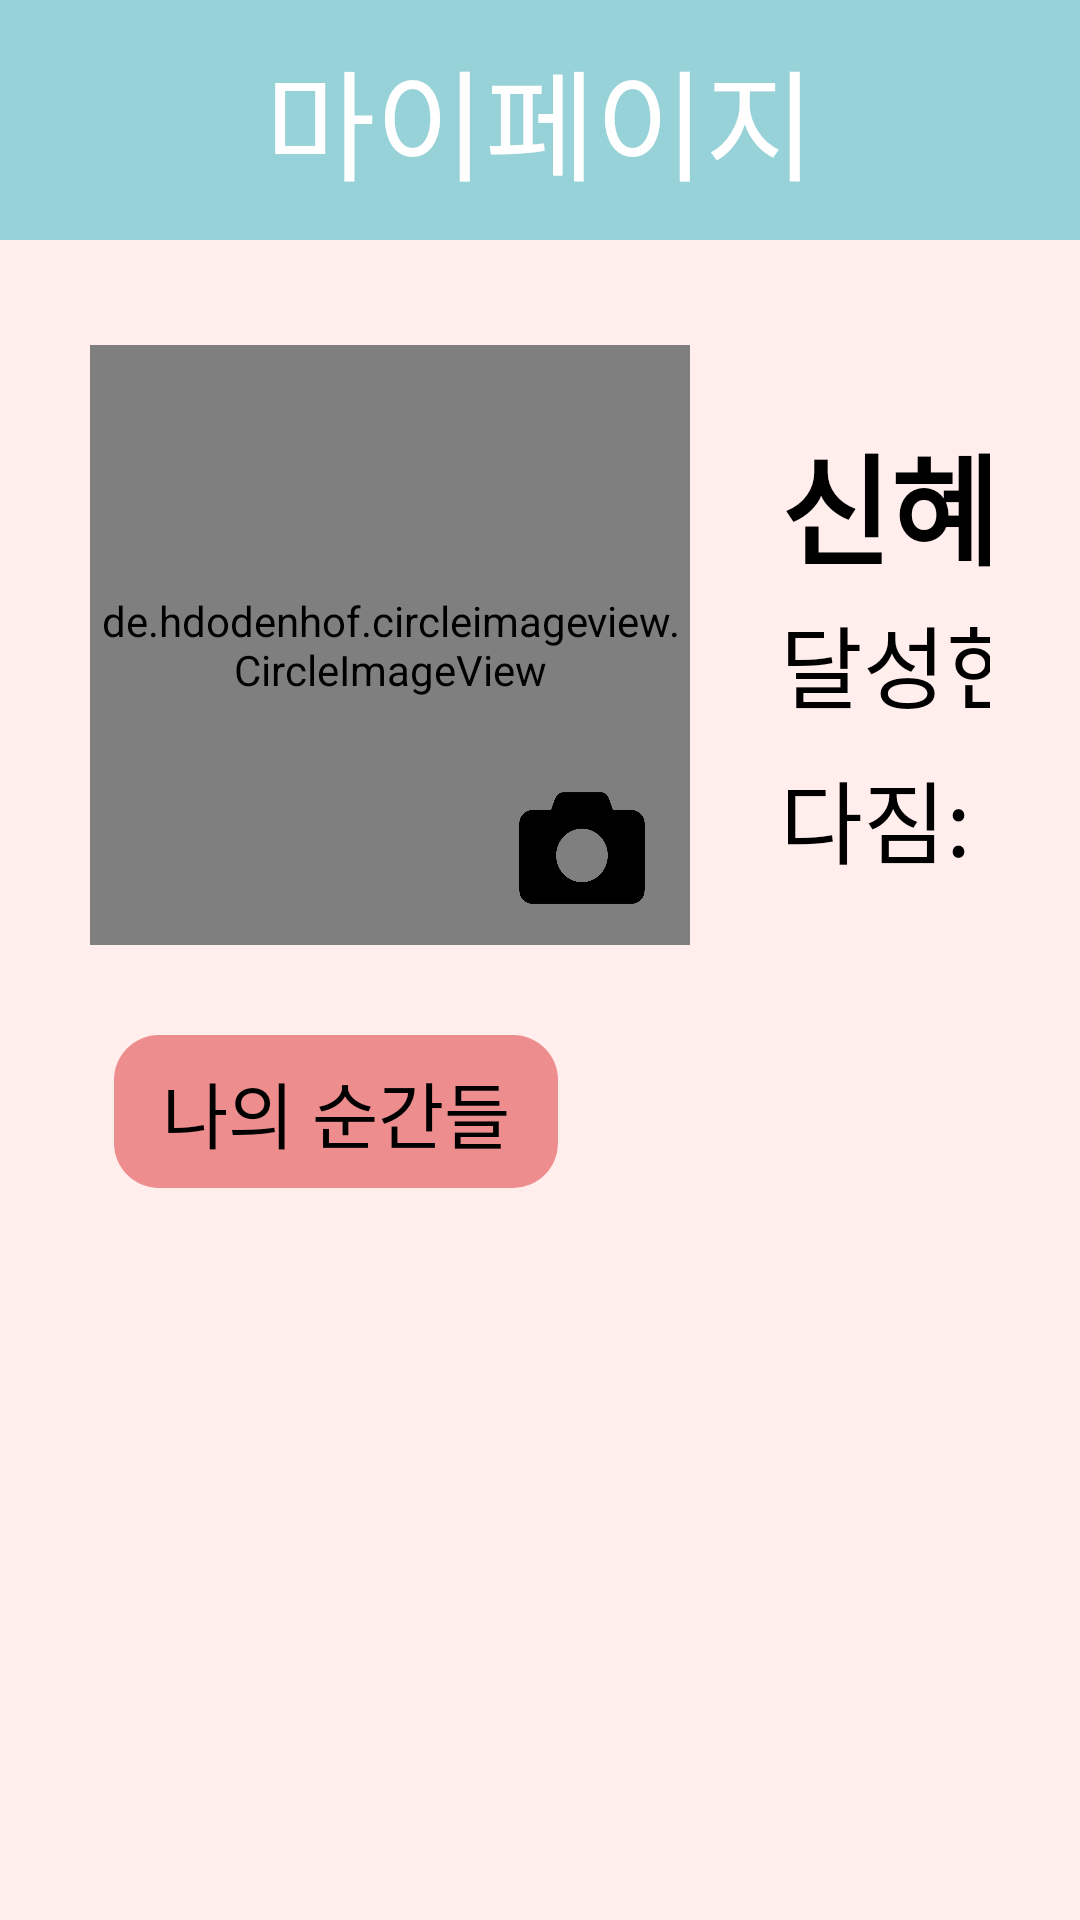

Android layout source for this screen:
<!-- AndroidManifest.xml: application theme AppTheme -->
<!-- res/layout/fragment_mypage.xml -->
<?xml version="1.0" encoding="utf-8"?>
<LinearLayout
    xmlns:android="http://schemas.android.com/apk/res/android" android:layout_width="match_parent"
    android:layout_height="match_parent"
    android:orientation="vertical"
    android:background="@color/babypink">

    <TextView
        android:layout_width="match_parent"
        android:layout_height="80dp"
        android:background="#98d2d9"
        android:text="마이페이지"
        android:fontFamily="@font/nanumsquare_extrabold"
        android:textSize="40sp"
        android:gravity="center"
        android:textColor="#ffffff"></TextView>

    <LinearLayout
        android:layout_width="match_parent"
        android:layout_height="wrap_content"
        android:orientation="horizontal"
        android:paddingTop="35dp"
        android:paddingBottom="15dp"
        android:paddingLeft="30dp"
        android:paddingRight="30dp">

        <RelativeLayout
            android:layout_width="200dp"
            android:layout_height="200dp">

            <de.hdodenhof.circleimageview.CircleImageView
                android:layout_width="200dp"
                android:layout_height="200dp"
                android:id="@+id/MyPageImage"
                android:src="@drawable/initial_profile"
                />

            <ImageButton
                android:id="@+id/MyPageImageChange"
                android:layout_width="56dp"
                android:layout_height="48dp"
                android:background="@drawable/camera"
                android:layout_alignParentBottom="true"
                android:layout_margin="8dp"
                android:layout_alignParentRight="true"/>

        </RelativeLayout>

        <LinearLayout
            android:layout_width="400dp"
            android:layout_height="wrap_content"
            android:orientation="vertical"
            android:layout_marginLeft="30dp"
            android:layout_marginTop="24dp">

            <LinearLayout
                android:layout_width="match_parent"
                android:layout_height="wrap_content"
                android:orientation="horizontal">

                <ViewSwitcher
                    android:layout_width="match_parent"
                    android:layout_height="wrap_content"
                    android:id="@+id/MyPageNameSwitcher">

                    <TextView
                        android:layout_width="match_parent"
                        android:layout_height="wrap_content"
                        android:text="신혜란"
                        android:textStyle="bold"
                        android:fontFamily="@font/nanumsquare_bold"
                        android:textSize="40sp"
                        android:textColor="#000000"
                        android:id="@+id/MypageName" />

                    <EditText
                        android:layout_width="match_parent"
                        android:layout_height="wrap_content"
                        android:id="@+id/MyPageNameEdit"
                        android:textSize="32sp"
                        android:textStyle="bold"
                        android:maxLines="1"/>

                </ViewSwitcher>

            </LinearLayout>

            <LinearLayout
                android:layout_width="match_parent"
                android:layout_height="wrap_content"
                android:orientation="horizontal">
                <TextView
                    android:layout_width="wrap_content"
                    android:layout_height="wrap_content"
                    android:text="달성현황: "
                    android:textColor="#000000"
                    android:fontFamily="@font/nanumsquare_regular"
                    android:textSize="30sp"/>
                <ImageView
                    android:id="@+id/iv_medal"
                    android:layout_width="40dp"
                    android:layout_height="40dp"
                    android:src="@drawable/stamp_medal" />
                <TextView
                    android:layout_width="wrap_content"
                    android:layout_height="wrap_content"
                    android:textColor="#000000"
                    android:id="@+id/archieved_bucket_mypage"
                    android:fontFamily="@font/nanumsquare_regular"
                    android:textSize="30sp"/>
                <TextView
                    android:layout_width="wrap_content"
                    android:layout_height="wrap_content"
                    android:text=" / "
                    android:fontFamily="@font/nanumsquare_regular"
                    android:textColor="#000000"
                    android:textSize="30sp"/>
                <TextView
                    android:layout_width="wrap_content"
                    android:layout_height="wrap_content"
                    android:id="@+id/total_bucket_mypage"
                    android:fontFamily="@font/nanumsquare_regular"
                    android:textColor="#000000"
                    android:textSize="30sp"/>
            </LinearLayout>

            <LinearLayout
                android:layout_width="match_parent"
                android:layout_height="wrap_content"
                android:orientation="horizontal"
                android:layout_marginTop="8dp">

                <TextView
                    android:layout_width="wrap_content"
                    android:layout_height="wrap_content"
                    android:text="다짐: "
                    android:fontFamily="@font/nanumsquare_regular"
                    android:textColor="#000000"
                    android:textSize="30sp"/>

                <ViewSwitcher
                    android:layout_width="match_parent"
                    android:layout_height="wrap_content"
                    android:id="@+id/MyPageMottoSwitcher">

                    <TextView
                        android:layout_width="wrap_content"
                        android:layout_height="wrap_content"
                        android:id="@+id/MypageMotto"
                        android:fontFamily="@font/nanumsquare_regular"
                        android:textColor="#000000"
                        android:textSize="30sp"/>

                    <EditText
                        android:layout_width="match_parent"
                        android:layout_height="wrap_content"
                        android:id="@+id/MyPageMottoEdit"
                        android:textSize="24sp"
                        android:maxLines="2"/>

                </ViewSwitcher>

            </LinearLayout>

        </LinearLayout>

        <LinearLayout
            android:layout_width="match_parent"
            android:layout_height="wrap_content"
            android:gravity="right">

            <ViewSwitcher
                android:layout_width="wrap_content"
                android:layout_height="wrap_content"
                android:id="@+id/MyPageImageButtonSwticher">
                <ImageButton
                    android:layout_width="wrap_content"
                    android:layout_height="wrap_content"
                    android:id="@+id/MypageModifyBtn"
                    android:src="@drawable/pencil"
                    android:background="@null" />

                <ImageButton
                    android:layout_width="wrap_content"
                    android:layout_height="wrap_content"
                    android:id="@+id/MyPageSaveBtn"
                    android:src="@drawable/saveimage"
                    android:background="@null"/>
            </ViewSwitcher>

        </LinearLayout>

    </LinearLayout>


    <TextView
        android:layout_width="wrap_content"
        android:layout_height="wrap_content"
        android:text="나의 순간들"
        android:textColor="#000000"
        android:fontFamily="@font/nanumsquare_bold"
        android:background="@drawable/redbutton"
        android:textSize="24sp"
        android:layout_marginLeft="38dp"
        android:layout_marginBottom="15dp"
        android:layout_marginTop="15dp"
        android:paddingHorizontal="16dp"
        android:paddingVertical="8dp"/>

    <LinearLayout
        android:layout_width="match_parent"
        android:layout_height="wrap_content"
        android:gravity="center">
        <TableLayout
            android:layout_width="wrap_content"
            android:layout_height="wrap_content">
            <TableRow
                android:layout_marginLeft="30dp"
                android:layout_marginRight="30dp"
                android:layout_marginBottom="15dp">

                <ImageView
                    android:id="@+id/FirstRandomImage"
                    android:layout_width="220dp"
                    android:layout_height="220dp"
                    android:scaleType="centerCrop"/>
                <ImageView
                    android:layout_width="220dp"
                    android:layout_height="220dp"
                    android:id="@+id/SecondRandomImage"
                    android:layout_marginLeft="15dp"
                    android:layout_marginRight="15dp"
                    android:scaleType="centerCrop"/>
                <ImageView
                    android:layout_width="220dp"
                    android:layout_height="220dp"
                    android:id="@+id/ThirdRandomImage"
                    android:scaleType="centerCrop"/>
            </TableRow>
            <TableRow
                android:layout_marginLeft="30dp"
                android:layout_marginRight="30dp">
                <ImageView
                    android:layout_width="220dp"
                    android:layout_height="220dp"
                    android:id="@+id/FourthRandomImage"
                    android:scaleType="centerCrop"/>
                <ImageView
                    android:layout_width="220dp"
                    android:layout_height="220dp"
                    android:id="@+id/FifthRandomImage"
                    android:layout_marginLeft="15dp"
                    android:layout_marginRight="15dp"
                    android:scaleType="centerCrop"/>
                <ImageView
                    android:layout_width="220dp"
                    android:layout_height="220dp"
                    android:id="@+id/SixthRandomImage"
                    android:scaleType="centerCrop"/>
            </TableRow>
        </TableLayout>
    </LinearLayout>
</LinearLayout>
<!-- resources referenced by this layout -->
<resources>
  <color name="babypink">#FFEEEC</color>
  <!-- drawable camera: png bitmap (drawable, 9436 bytes) -->
  <!-- drawable pencil: png bitmap (drawable, 842 bytes) -->
  <!-- drawable redbutton (drawable) -->
  <?xml version="1.0" encoding="utf-8"?>
  <shape xmlns:android="http://schemas.android.com/apk/res/android">
      <solid
          android:color="@color/red"/>
  
      <corners
          android:bottomRightRadius="15dp"
          android:bottomLeftRadius="15dp"
          android:topLeftRadius="15dp"
          android:topRightRadius="15dp"/>
  
  </shape>
  <!-- drawable saveimage: png bitmap (drawable, 546 bytes) -->
  <!-- drawable stamp_medal: png bitmap (drawable, 16648 bytes) -->
  <style name="AppTheme" parent="Theme.AppCompat.Light.DarkActionBar">
          
          <item name="colorPrimary">@color/colorPrimary</item>
          <item name="colorPrimaryDark">@color/colorPrimaryDark</item>
          <item name="colorAccent">@color/colorAccent</item>
  
          <item name="windowActionBar">false</item>
          <item name="windowNoTitle">true</item>
  
      </style>
  <color name="red">#EE8D8D</color>
  <color name="colorPrimary">#e1f2ea</color>
  <color name="colorPrimaryDark">#98d2d9</color>
  <color name="colorAccent">#ee8d8d</color>
</resources>
